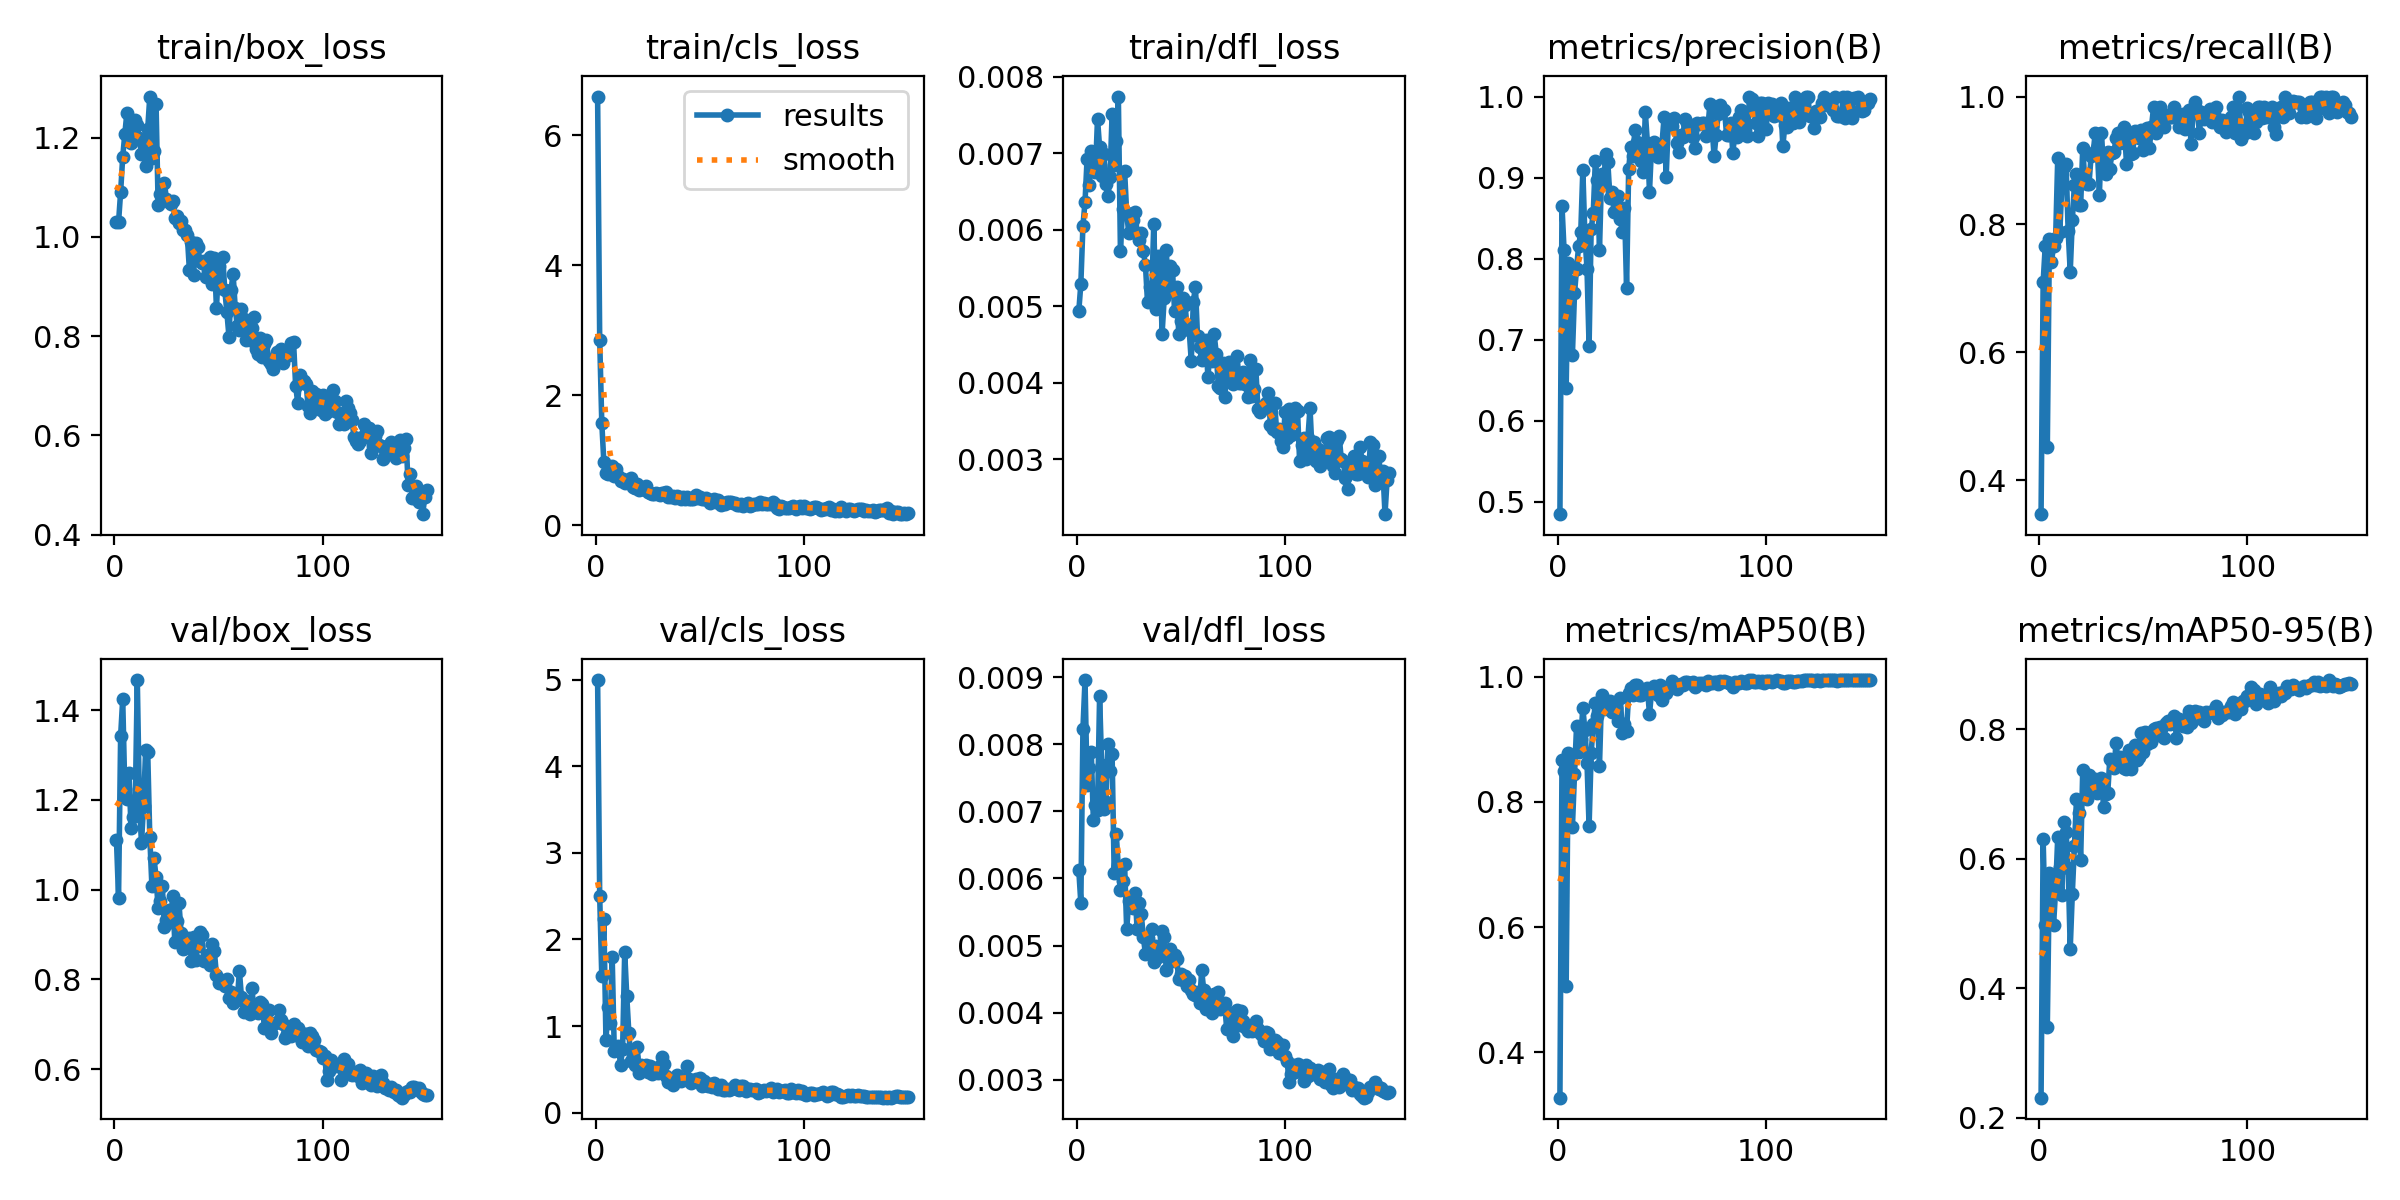

Source data for this figure (header and first rows):
epoch, time, train/box_loss, train/cls_loss, train/dfl_loss, metrics/precision(B), metrics/recall(B), metrics/mAP50(B), metrics/mAP50-95(B), val/box_loss, val/cls_loss, val/dfl_loss, lr/pg0, lr/pg1, lr/pg2
1, 73.9, 1.03, 6.592, 0.00493, 0.4848, 0.3468, 0.3275, 0.2309, 1.11, 4.997, 0.00613, 0.00026, 0.00026, 0.00026
2, 163.9, 1.029, 2.851, 0.00529, 0.8651, 0.7097, 0.8666, 0.6299, 0.9826, 2.498, 0.00563, 0.0005364, 0.0005364, 0.0005364
3, 238.4, 1.09, 1.574, 0.00605, 0.8103, 0.7661, 0.85, 0.4974, 1.343, 1.573, 0.00823, 0.0008092, 0.0008092, 0.0008092
4, 288.8, 1.161, 0.9673, 0.00636, 0.641, 0.4516, 0.5052, 0.3408, 1.425, 2.236, 0.00896, 0.001078, 0.001078, 0.001078
5, 376.8, 1.207, 0.8094, 0.00693, 0.7941, 0.7774, 0.878, 0.5777, 1.224, 0.8359, 0.00739, 0.001344, 0.001344, 0.001344
6, 441.8, 1.25, 0.7939, 0.00658, 0.773, 0.7419, 0.8599, 0.5708, 1.202, 1.224, 0.00765, 0.001605, 0.001605, 0.001605
7, 536.8, 1.203, 0.8951, 0.00703, 0.6815, 0.7661, 0.7602, 0.4982, 1.259, 1.032, 0.00789, 0.001863, 0.001863, 0.001863
8, 622.3, 1.19, 0.9103, 0.00677, 0.7571, 0.7791, 0.844, 0.5528, 1.137, 1.792, 0.00687, 0.001908, 0.001908, 0.001908
9, 712.3, 1.217, 0.7511, 0.00675, 0.7876, 0.9032, 0.9215, 0.6332, 1.161, 0.7115, 0.00709, 0.001894, 0.001894, 0.001894
10, 791.8, 1.236, 0.8593, 0.00745, 0.8162, 0.7879, 0.8792, 0.5866, 1.187, 0.7625, 0.00702, 0.001881, 0.001881, 0.001881
11, 873.7, 1.224, 0.7496, 0.00708, 0.8323, 0.8629, 0.9005, 0.5443, 1.467, 0.7694, 0.00872, 0.001868, 0.001868, 0.001868
12, 960.4, 1.199, 0.6829, 0.0067, 0.9093, 0.8894, 0.9509, 0.6561, 1.198, 0.5504, 0.00769, 0.001855, 0.001855, 0.001855
13, 1053, 1.167, 0.713, 0.00699, 0.8276, 0.8952, 0.9143, 0.6414, 1.103, 0.7386, 0.00703, 0.001842, 0.001842, 0.001842
14, 1120, 1.185, 0.6491, 0.0066, 0.7877, 0.7903, 0.863, 0.5857, 1.187, 1.854, 0.00714, 0.001828, 0.001828, 0.001828
15, 1222, 1.142, 0.6657, 0.00644, 0.6922, 0.7258, 0.7611, 0.4612, 1.311, 1.342, 0.00801, 0.001815, 0.001815, 0.001815
16, 1319, 1.217, 0.6577, 0.00669, 0.8366, 0.8065, 0.8778, 0.546, 1.307, 0.9188, 0.00761, 0.001802, 0.001802, 0.001802
17, 1414, 1.283, 0.7197, 0.00751, 0.8558, 0.8616, 0.9246, 0.6194, 1.117, 0.5933, 0.00785, 0.001789, 0.001789, 0.001789
18, 1500, 1.16, 0.5925, 0.00684, 0.9206, 0.879, 0.9585, 0.6921, 1.009, 0.6424, 0.00608, 0.001776, 0.001776, 0.001776
19, 1600, 1.172, 0.5678, 0.00716, 0.8974, 0.8306, 0.9374, 0.671, 1.07, 0.5485, 0.00666, 0.001762, 0.001762, 0.001762
20, 1696, 1.268, 0.6262, 0.00774, 0.8108, 0.8297, 0.8582, 0.5978, 1.029, 0.7581, 0.00617, 0.001749, 0.001749, 0.001749
21, 1806, 1.065, 0.5341, 0.00572, 0.9043, 0.9194, 0.9713, 0.7367, 0.9589, 0.4564, 0.00583, 0.001736, 0.001736, 0.001736
22, 1887, 1.087, 0.5624, 0.00627, 0.8923, 0.8689, 0.9492, 0.6947, 0.9738, 0.5508, 0.00596, 0.001723, 0.001723, 0.001723
23, 1989, 1.077, 0.5643, 0.00677, 0.9295, 0.8629, 0.9609, 0.693, 1.009, 0.5426, 0.00621, 0.00171, 0.00171, 0.00171
24, 2071, 1.109, 0.5999, 0.00622, 0.9187, 0.8629, 0.9595, 0.7296, 0.9168, 0.5452, 0.00524, 0.001696, 0.001696, 0.001696
25, 2146, 1.076, 0.5166, 0.00595, 0.8754, 0.9065, 0.9613, 0.7252, 0.9324, 0.4702, 0.00567, 0.001683, 0.001683, 0.001683
26, 2231, 1.069, 0.4894, 0.00597, 0.8818, 0.9113, 0.9443, 0.7045, 0.9545, 0.5405, 0.00557, 0.00167, 0.00167, 0.00167
27, 2307, 1.065, 0.4762, 0.00612, 0.8574, 0.9435, 0.9552, 0.7235, 0.9285, 0.444, 0.00556, 0.001657, 0.001657, 0.001657
28, 2385, 1.072, 0.4835, 0.00623, 0.8736, 0.9194, 0.9502, 0.7019, 0.987, 0.5047, 0.00579, 0.001644, 0.001644, 0.001644
29, 2487, 1.039, 0.5019, 0.00596, 0.8774, 0.8468, 0.9294, 0.7098, 0.883, 0.5149, 0.00525, 0.00163, 0.00163, 0.00163
30, 2575, 1.041, 0.4848, 0.00587, 0.8491, 0.9435, 0.9655, 0.7245, 0.9311, 0.4614, 0.00563, 0.001617, 0.001617, 0.001617
31, 2652, 1.027, 0.4724, 0.00596, 0.8329, 0.8841, 0.91, 0.6804, 0.9713, 0.5362, 0.00547, 0.001604, 0.001604, 0.001604
32, 2724, 1.032, 0.4883, 0.00572, 0.8626, 0.879, 0.9252, 0.7007, 0.9034, 0.6416, 0.00512, 0.001591, 0.001591, 0.001591
33, 2801, 1.014, 0.4919, 0.00554, 0.7639, 0.9132, 0.9142, 0.7013, 0.8684, 0.5567, 0.00488, 0.001578, 0.001578, 0.001578
34, 2884, 1.014, 0.5126, 0.00505, 0.9103, 0.8871, 0.9734, 0.7546, 0.8701, 0.4221, 0.00511, 0.001564, 0.001564, 0.001564
35, 2976, 1.003, 0.4375, 0.00525, 0.9381, 0.9113, 0.9821, 0.751, 0.8842, 0.3579, 0.0049, 0.001551, 0.001551, 0.001551
36, 3025, 0.9332, 0.4382, 0.00514, 0.9264, 0.9132, 0.9709, 0.7407, 0.8929, 0.3876, 0.00524, 0.001538, 0.001538, 0.001538
37, 3099, 0.9889, 0.4552, 0.00608, 0.9587, 0.9351, 0.9873, 0.7782, 0.842, 0.3198, 0.00475, 0.001525, 0.001525, 0.001525
38, 3182, 0.9232, 0.4238, 0.00496, 0.9442, 0.9435, 0.9863, 0.7483, 0.8942, 0.363, 0.005, 0.001512, 0.001512, 0.001512
39, 3270, 0.9884, 0.4485, 0.00565, 0.941, 0.9274, 0.9717, 0.7568, 0.8433, 0.4389, 0.00483, 0.001498, 0.001498, 0.001498
40, 3358, 0.9798, 0.4308, 0.00556, 0.9205, 0.9341, 0.9706, 0.7509, 0.8756, 0.3876, 0.00496, 0.001485, 0.001485, 0.001485
41, 3444, 0.9512, 0.4091, 0.00464, 0.9073, 0.9516, 0.9779, 0.7396, 0.9059, 0.3642, 0.00522, 0.001472, 0.001472, 0.001472
42, 3542, 0.9475, 0.4378, 0.0051, 0.9806, 0.8952, 0.9762, 0.739, 0.9002, 0.3932, 0.00512, 0.001459, 0.001459, 0.001459
43, 3645, 0.9517, 0.4098, 0.00574, 0.943, 0.9333, 0.9818, 0.7681, 0.8401, 0.3864, 0.00464, 0.001446, 0.001446, 0.001446
44, 3734, 0.919, 0.433, 0.00518, 0.8827, 0.91, 0.9404, 0.7393, 0.8424, 0.5334, 0.00483, 0.001432, 0.001432, 0.001432
45, 3846, 0.9303, 0.4039, 0.00552, 0.9395, 0.9113, 0.9767, 0.7602, 0.8535, 0.39, 0.00495, 0.001419, 0.001419, 0.001419
46, 3936, 0.9592, 0.4104, 0.00547, 0.9437, 0.9467, 0.9856, 0.7756, 0.833, 0.3466, 0.00477, 0.001406, 0.001406, 0.001406
47, 4043, 0.9047, 0.4061, 0.00493, 0.9381, 0.9435, 0.9808, 0.7533, 0.8789, 0.368, 0.00486, 0.001393, 0.001393, 0.001393
48, 4139, 0.9568, 0.4709, 0.00525, 0.9248, 0.9355, 0.9708, 0.7567, 0.8628, 0.3911, 0.0048, 0.00138, 0.00138, 0.00138
49, 4258, 0.8562, 0.4221, 0.00463, 0.9288, 0.947, 0.9864, 0.7937, 0.8094, 0.3607, 0.0045, 0.001366, 0.001366, 0.001366
50, 4339, 0.9408, 0.4355, 0.0048, 0.9419, 0.9159, 0.9626, 0.7648, 0.7922, 0.3985, 0.00457, 0.001353, 0.001353, 0.001353
51, 4419, 0.8969, 0.4069, 0.00511, 0.9745, 0.9246, 0.9807, 0.7953, 0.7979, 0.3017, 0.00448, 0.00134, 0.00134, 0.00134
52, 4521, 0.9598, 0.3988, 0.00502, 0.9007, 0.9513, 0.9749, 0.777, 0.7925, 0.3642, 0.00455, 0.001327, 0.001327, 0.001327
53, 4637, 0.8926, 0.4197, 0.00472, 0.9661, 0.9203, 0.9833, 0.7938, 0.7858, 0.3226, 0.0044, 0.001314, 0.001314, 0.001314
54, 4722, 0.8478, 0.3877, 0.00469, 0.9707, 0.9516, 0.9856, 0.781, 0.8014, 0.3071, 0.00449, 0.0013, 0.0013, 0.0013
55, 4820, 0.7991, 0.3391, 0.00428, 0.9635, 0.9839, 0.9928, 0.8001, 0.7582, 0.3283, 0.00434, 0.001287, 0.001287, 0.001287
56, 4914, 0.8937, 0.3919, 0.00506, 0.9731, 0.9435, 0.9885, 0.8016, 0.7714, 0.2968, 0.00428, 0.001274, 0.001274, 0.001274
57, 5034, 0.9249, 0.4057, 0.00525, 0.9422, 0.9516, 0.9804, 0.7906, 0.7478, 0.3441, 0.00426, 0.001261, 0.001261, 0.001261
58, 5112, 0.857, 0.3582, 0.00461, 0.9318, 0.9839, 0.9864, 0.8042, 0.7677, 0.3031, 0.00431, 0.001248, 0.001248, 0.001248
59, 5200, 0.8197, 0.3939, 0.00446, 0.9522, 0.9628, 0.9887, 0.8031, 0.7536, 0.2697, 0.00414, 0.001234, 0.001234, 0.001234
60, 5305, 0.8125, 0.3167, 0.0043, 0.9505, 0.9516, 0.9871, 0.7867, 0.8196, 0.3179, 0.00463, 0.001221, 0.001221, 0.001221
... 90 more rows
